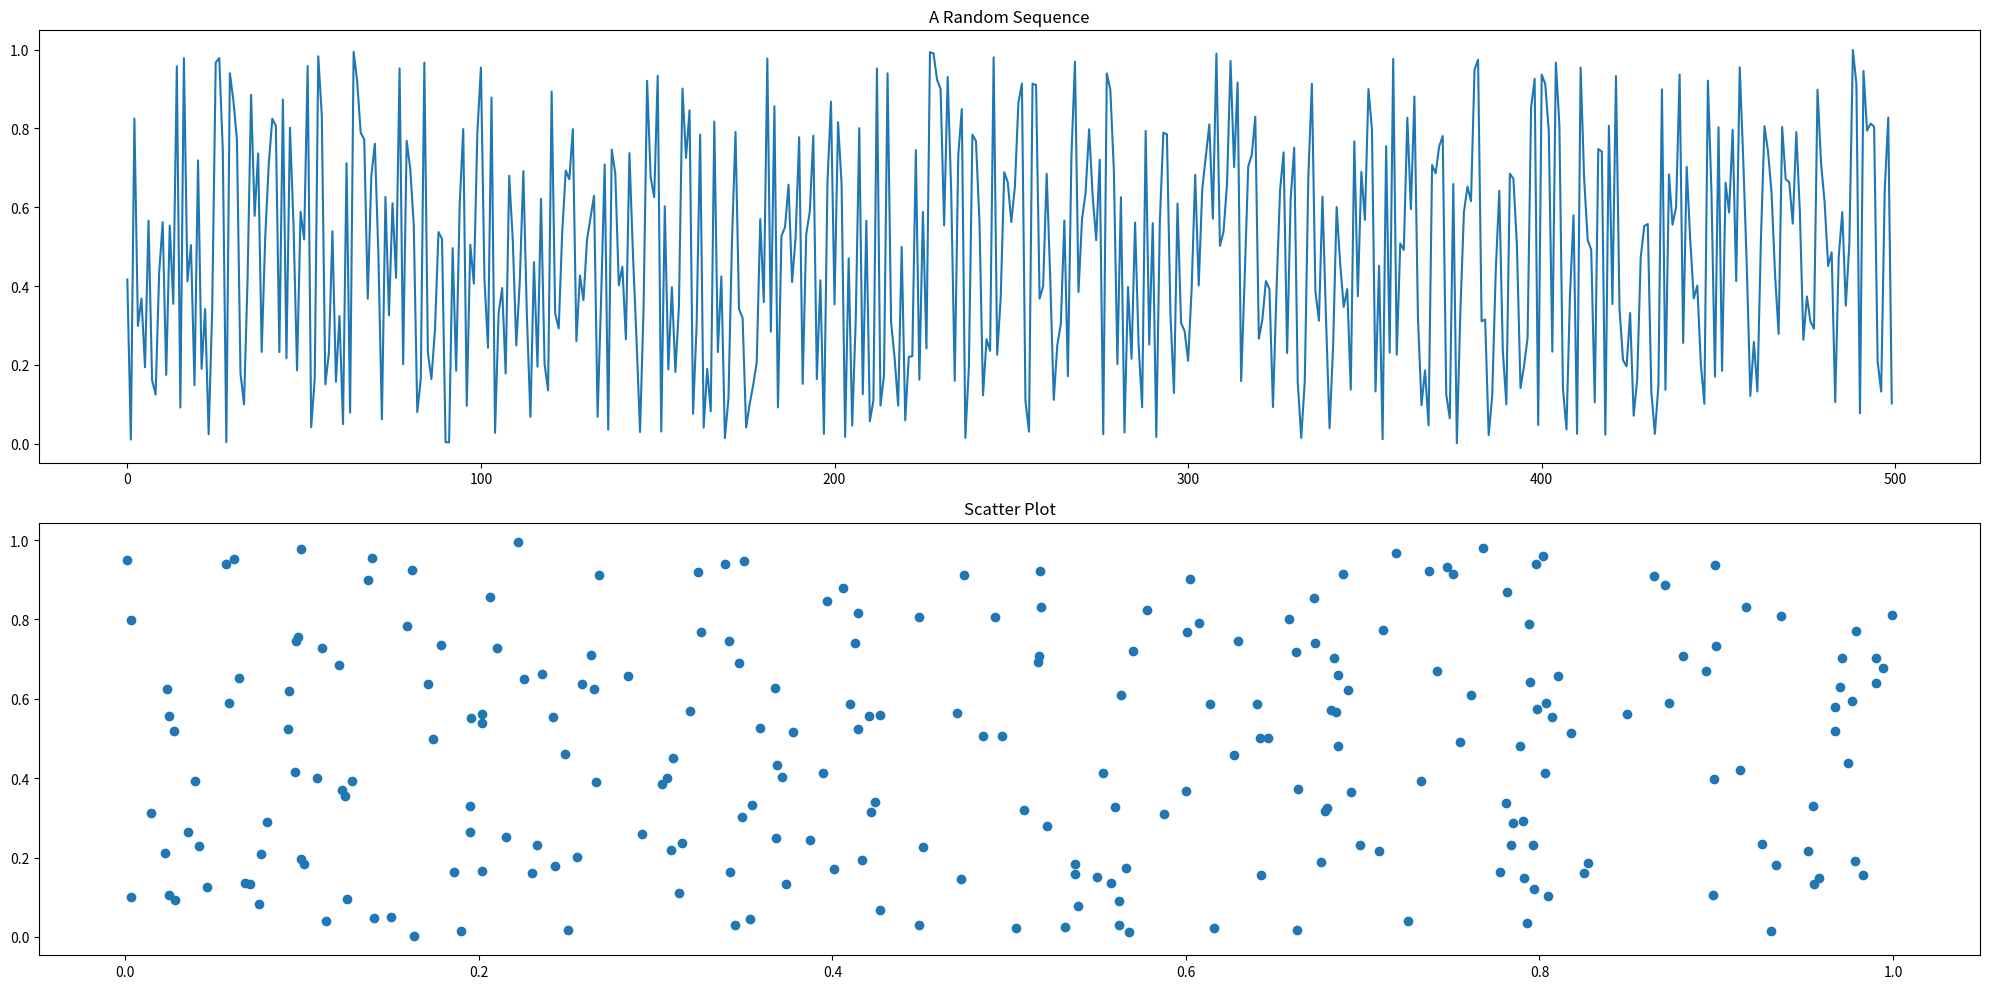

Reproduce this figure in Python.
#!/usr/bin/env python
# coding: utf-8
# In[1]:
import random
print("Eine Zufallszahl r =", random.random())
# In[10]:
print("Eine Floge von Zufallszahlen ist")
for i in range(10):
    print(random.random())
# In[4]:
print("Falls 'seed' festgesetzt worden ist, wird die erste Zufallszahl wegen der Algorithmen des bestimmten Generators festgestellt.")
random.seed(100)
random.random()
# In[5]:
random.seed(100)
random.random()
# In[6]:
random.random()
# In[8]:
import random
import matplotlib.pyplot as plt
def randSeq(length=500,s=12345):
   random.seed(s)
   return [random.random() for i in range(length)]
def test(n=500, l=5):
   rSeq = randSeq(length = n)
   points = zip(rSeq[0::2],rSeq[l::2])
   plt.figure(figsize=(20,10))
   plt.subplot(2,1,1)
   plt.title("A Random Sequence")
   plt.plot(rSeq)
   plt.subplot(2,1,2)
   plt.title("Scatter Plot")
   plt.scatter(*zip(*points))
   plt.tight_layout()
   plt.show()
test()